Run: headless pygame with SDL's dummy video driver; simulated clock (each Clock.tick advances the game by its frame time, no real sleeping); random seed 0; keys injected as events and as key.get_pressed() state; no mouse input.
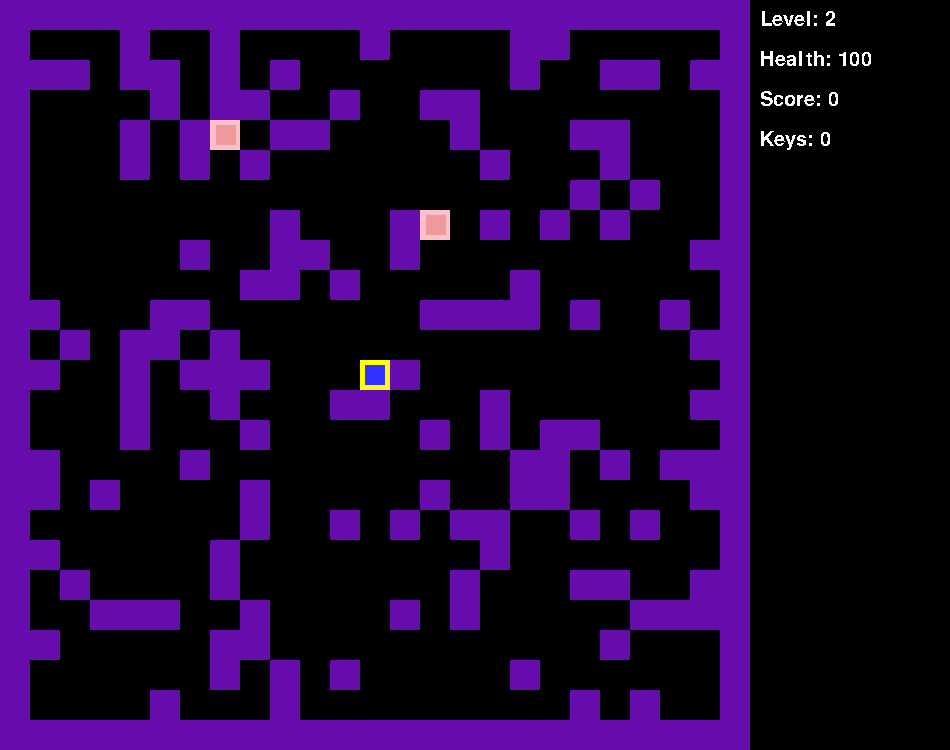
Frame 1 of 4 · flips 1–60 · no input
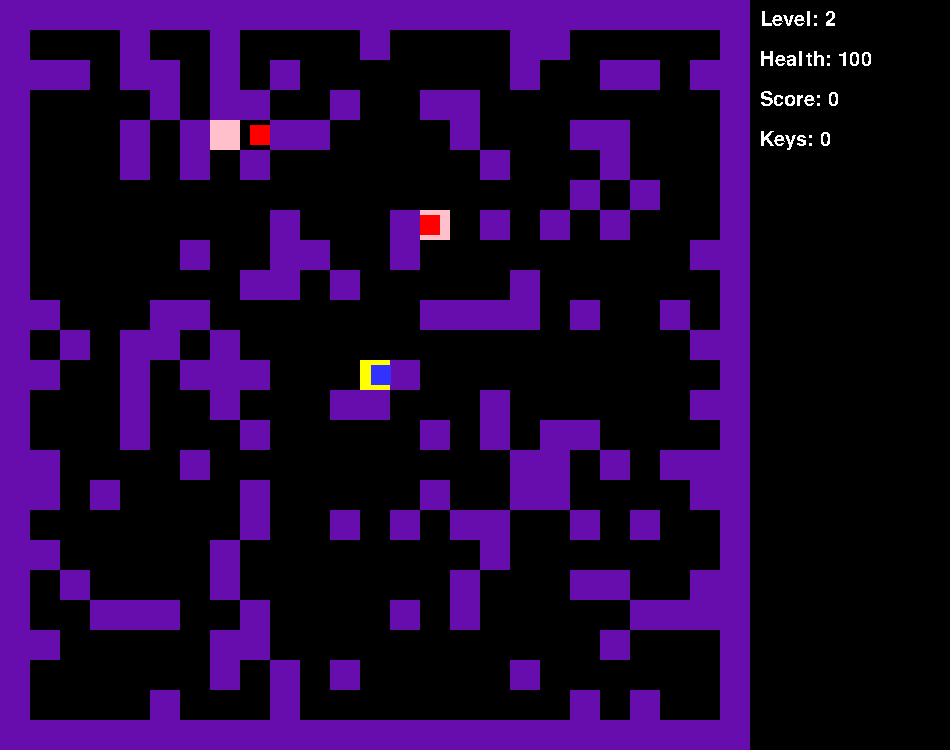
Frame 2 of 4 · flips 61–180 · tapped SPACE, RETURN · held RIGHT (→), D
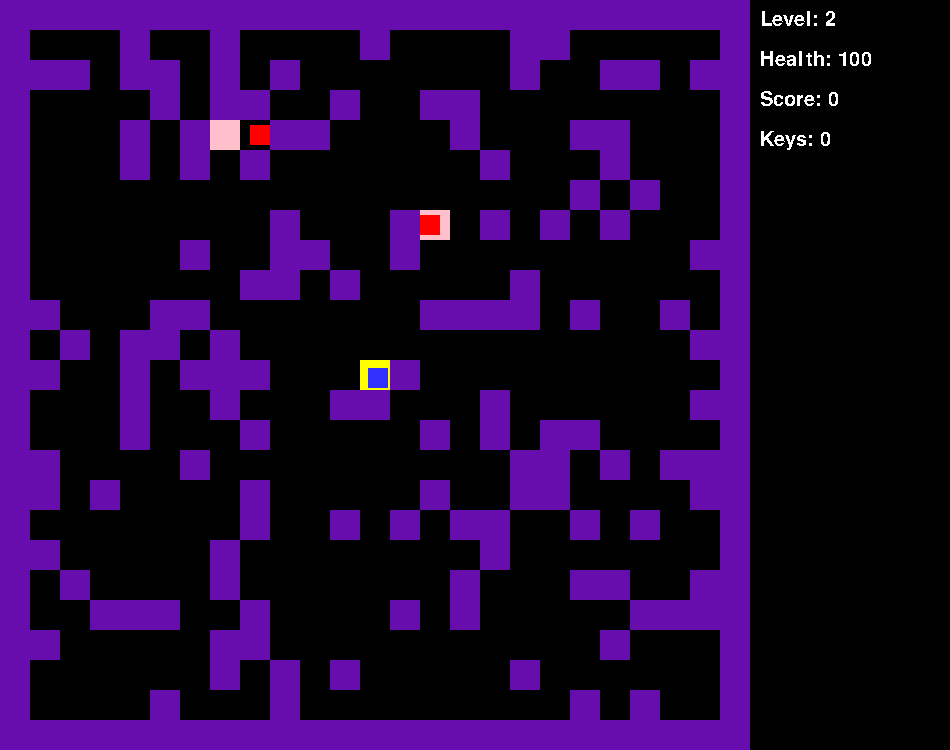
Frame 3 of 4 · flips 181–300 · held DOWN (↓), S
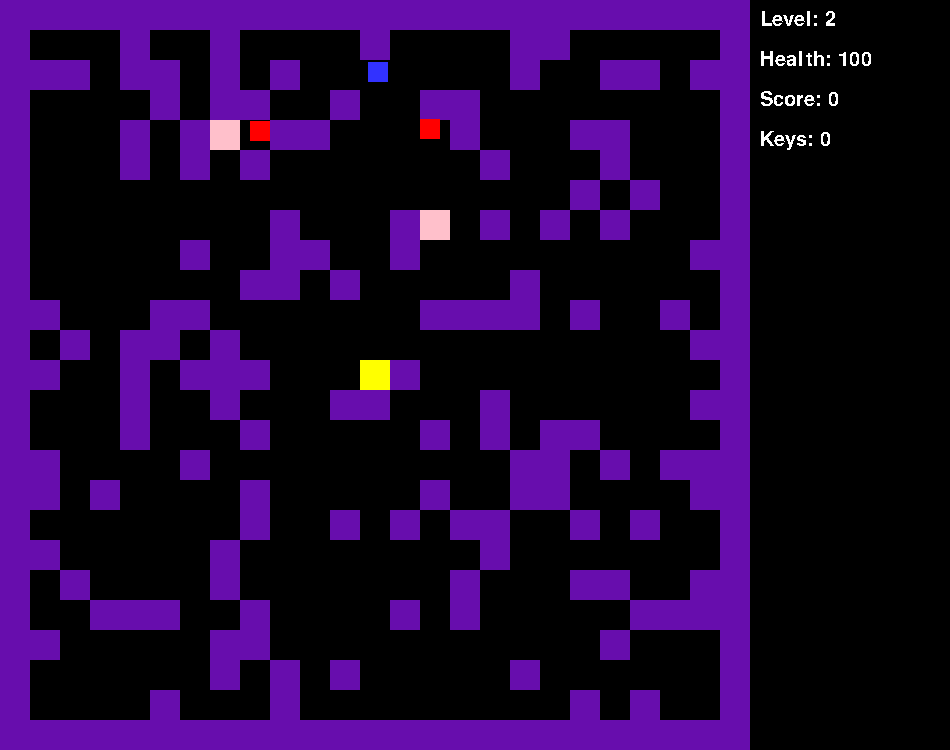
Frame 4 of 4 · flips 301–420 · held LEFT (←), A, UP (↑), W

The pygame program that drew these frames:

import pygame
import random

# -- Global Constants


# -- Colours
BLACK = (0,0,0)
WHITE = (255,255,255)
BLUE = (50,50,255)
GREEN = (0, 255, 0)
RED = (255, 0, 0)
YELLOW = (255,255,0)
PURPLE = (103,13,173)
PINK = (255,192,203)
LIGHTPINK = (239, 154, 154)

# -- Initialise Pygame
pygame.init()
myfont = pygame.font.SysFont('Comic Sans MS', 30)

# -- Black Screen
size = (950,750)
screen = pygame.display.set_mode(size)

# -- Title of new window/screen
pygame.display.set_caption('My Window')

# -- variables
level = 2

# -- Map
gamemap = '''1111111111111111111111111
1000000000000000000000001
1000000000000000000000901
1000000000000000000000001
1000000000000000000000001
1000000000000000000000001
1000000000000000000000001
1000000000000000000000001
1000000000000000000000001
1000000000000000000000001
1000000000000000000000001
1000000000000000000000001
1000000000002000000000001
1000000000000000000000001
1000000000000000000000001
1000000000000000000000001
1000000000000000000000001
1000000000000000000000001
1000000000000000000000001
1000000000000000000000001
1000000000000000000000001
1000000000000000000000001
1000000000000000000000001
1000000000000000000000001
1111111111111111111111111
'''

def makemap():
    string = ''
    enemycount = 0
    for line in range(0, 25):
        if line in [0, 24]:
            string += '1111111111111111111111111'
        else:
            for i in range(0, 25):
                if i in [0, 24]:
                    string += '1'
                elif line == 12 and i == 12:
                    string += '2'
                elif random.randint(0, 50) == 25 and enemycount < level:
                    enemycount += 1
                    string += '9'
                elif random.randint(0, 3) == 0:
                    string += '1'
                else:
                    string += '0'
        string += '\n'
    return(string[:-1])
print(makemap())
            

# -- Classes
class player(pygame.sprite.Sprite):
    #define the constructor for player
    def __init__(self, colour, width, height, speed):
        #call the sprite constructor
        super().__init__()
        #create a sprite and fill it with colour
        self.image = pygame.Surface([width,height])
        self.image.fill(colour)
        #set the position of the sprite
        self.speed = speed
        self.last_action = 'r'
        self.health = 100
        self.score = 0
        self.keys = 0
        self.rect = self.image.get_rect()
        self.rect.x = 365
        self.rect.y = 365
        self.first_move = False
    def update(self):
        x_speed = 0
        y_speed = 0
        if not pygame.sprite.spritecollide(self, unbreakable_wall_group, False):
            keys = pygame.key.get_pressed()
            if keys[pygame.K_UP]:
                y_speed = -self.speed
                self.last_action = 'u'
            elif keys[pygame.K_LEFT]:
                x_speed = -self.speed
                self.last_action = 'l'
            elif keys[pygame.K_DOWN]:
                y_speed = self.speed
                self.last_action = 'd'
            elif keys[pygame.K_RIGHT]:
                x_speed = self.speed
                self.last_action = 'r'
        else:
            if self.last_action == 'u':
                y_speed = self.speed
            elif self.last_action == 'l':
                x_speed = self.speed
            elif self.last_action == 'd':
                y_speed = -self.speed
            else:
                x_speed = -self.speed
        if not self.first_move and (x_speed != 0 or y_speed != 0):
            self.first_move = True
        if pygame.sprite.spritecollide(self, safe_zone_group, False):
            global basecount
            if basecount == 0:
                pass
                #draw_map(makemap())
        self.rect.x += x_speed
        self.rect.y += y_speed
            

class tile(pygame.sprite.Sprite):
    #define the constructor for player
    def __init__(self, colour, width, height, x, y):
        #call the sprite constructor
        super().__init__()
        #create a sprite and fill it with colour
        self.image = pygame.Surface([width,height])
        self.colour = colour
        self.image.fill(colour)
        #set the position of the sprite
        self.rect = self.image.get_rect()
        self.rect.x = x
        self.rect.y = y
    def update(self):
        if self.colour == PINK and pygame.sprite.spritecollide(self, player_group, False):
            global basecount
            self.colour = GREEN
            self.image.fill(self.colour)
            basecount -= 1
            print(basecount)

class enemy(pygame.sprite.Sprite):
    #define the constructor for player
    def __init__(self, colour, width, height, speed, x, y):
        #call the sprite constructor
        super().__init__()
        #create a sprite and fill it with colour
        self.image = pygame.Surface([width,height])
        self.colour = colour
        self.image.fill(colour)
        #set the position of the sprite
        self.speed = speed
        self.last_action = 'r'
        self.health = 100
        self.rect = self.image.get_rect()
        self.rect.x = x
        self.rect.y = y
        self.spawn_x = x
        self.spawn_y = y
        self.last_time = pygame.time.get_ticks()
        self.spawntime = 1500
        self.last_flash = pygame.time.get_ticks()
        self.flash = 150
    def update(self):
        now = pygame.time.get_ticks()
        x_speed = 0
        y_speed = 0
        if now - self.last_time >= self.spawntime and player.first_move:
            self.image.fill(RED)
            if not pygame.sprite.spritecollide(self, unbreakable_wall_group, False):
                keys = pygame.key.get_pressed()
                if self.rect.y >= player.rect.y:
                    y_speed = -self.speed
                    self.last_action = 'u'
                elif self.rect.x >= player.rect.x:
                    x_speed = -self.speed
                    self.last_action = 'l'
                elif self.rect.x < player.rect.x and player.rect.x - self.rect.x > 3:
                    x_speed = self.speed
                    self.last_action = 'r'
                elif self.rect.y < player.rect.y:
                    y_speed = self.speed
                    self.last_action = 'd'
            else:
                if self.last_action == 'u':
                    y_speed = self.speed
                elif self.last_action == 'l':
                    x_speed = self.speed
                elif self.last_action == 'd':
                    y_speed = -self.speed
                else:
                    x_speed = -self.speed
            self.rect.x += x_speed
            self.rect.y += y_speed
        elif now - self.last_flash >= self.flash:
            if self.colour == RED:
                self.colour = LIGHTPINK
            else:
                self.colour = RED
            self.image.fill(self.colour)
            self.last_flash = pygame.time.get_ticks()
        if pygame.sprite.spritecollide(self, safe_zone_group, False):
            self.respawn()
    def respawn(self):
        self.rect.x = self.spawn_x
        self.rect.y = self.spawn_y
        self.last_time = pygame.time.get_ticks()
        

#create a list of all sprites
all_sprites_group = pygame.sprite.Group()
unbreakable_wall_group = pygame.sprite.Group()
player_group = pygame.sprite.Group()
enemies_group = pygame.sprite.Group()
enemy_base_group = pygame.sprite.Group()
safe_zone_group = pygame.sprite.Group()

#create objects
player = player(BLUE, 20, 20, 3)
all_sprites_group.add(player)
player_group.add(player)

#draw map
def draw_map(maptext):
    maplist = maptext.split('\n')
    x = 0
    y = 0
    basecount = 0
    for line in maplist:
        for i in line:
            if i == '1':
                mywall = tile(PURPLE, 30, 30, x, y)
                all_sprites_group.add(mywall)
                unbreakable_wall_group.add(mywall)
            if i == '2':
                mywall = tile(YELLOW, 30, 30, x, y)
                safe_zone_group.add(mywall)
                all_sprites_group.add(mywall)
            if i == '9':
                mywall = tile(PINK, 30, 30, x, y)
                enemy_base_group.add(mywall)
                all_sprites_group.add(mywall)
                myenemy = enemy(RED, 20, 20, 2, x+6, y+5)
                enemies_group.add(myenemy)
                all_sprites_group.add(myenemy)
                basecount += 1
            x += 30
        y += 30
        x = 0
    return basecount
basecount = draw_map(makemap())
print(basecount)

# -- Exit game flag set to false
done = False

# -- Manages how fast screen refreshes
clock = pygame.time.Clock()

#scoreboard
leveltext = 'Level: ' + str(level)
textlayer1 = myfont.render(leveltext, False, WHITE)
healthtext = 'Health: ' + str(player.health)
textlayer2 = myfont.render(healthtext, False, WHITE)
scoretext = 'Score: ' + str(player.score)
textlayer3 = myfont.render(scoretext, False, WHITE)
keystext = 'Keys: ' + str(player.keys)
textlayer4 = myfont.render(keystext, False, WHITE)

### -- Game Loop

while not done:
    # -- User input and controls
    for event in pygame.event.get():
        if event.type == pygame.QUIT:
            done = True
        #End If
    #Next event

    # -- game logic goes after this comment
    contactenemies = pygame.sprite.spritecollide(player, enemies_group, False)
    if contactenemies:
        player.health -= 10
        healthtext = 'Health: ' + str(player.health)
        textlayer2 = myfont.render(healthtext, False, WHITE)
        player.score += 10
        scoretext = 'Score: ' + str(player.score)
        textlayer3 = myfont.render(scoretext, False, WHITE)
        for i in contactenemies:
            i.respawn()

    # -- Screen background is BLACK
    screen.fill(BLACK)

    # -- Draw here
    all_sprites_group.draw(screen)
    enemies_group.draw(screen)
    player_group.draw(screen)

    screen.blit(textlayer1,(760,10))
    screen.blit(textlayer2,(760,50))
    screen.blit(textlayer3,(760,90))
    screen.blit(textlayer4,(760,130))

    # -- flip display to reveal new position of objects
    pygame.display.flip()

    # -- update
    all_sprites_group.update()

    # - The clock ticks over
    clock.tick(60)

#End While - End of game loop

pygame.quit()
